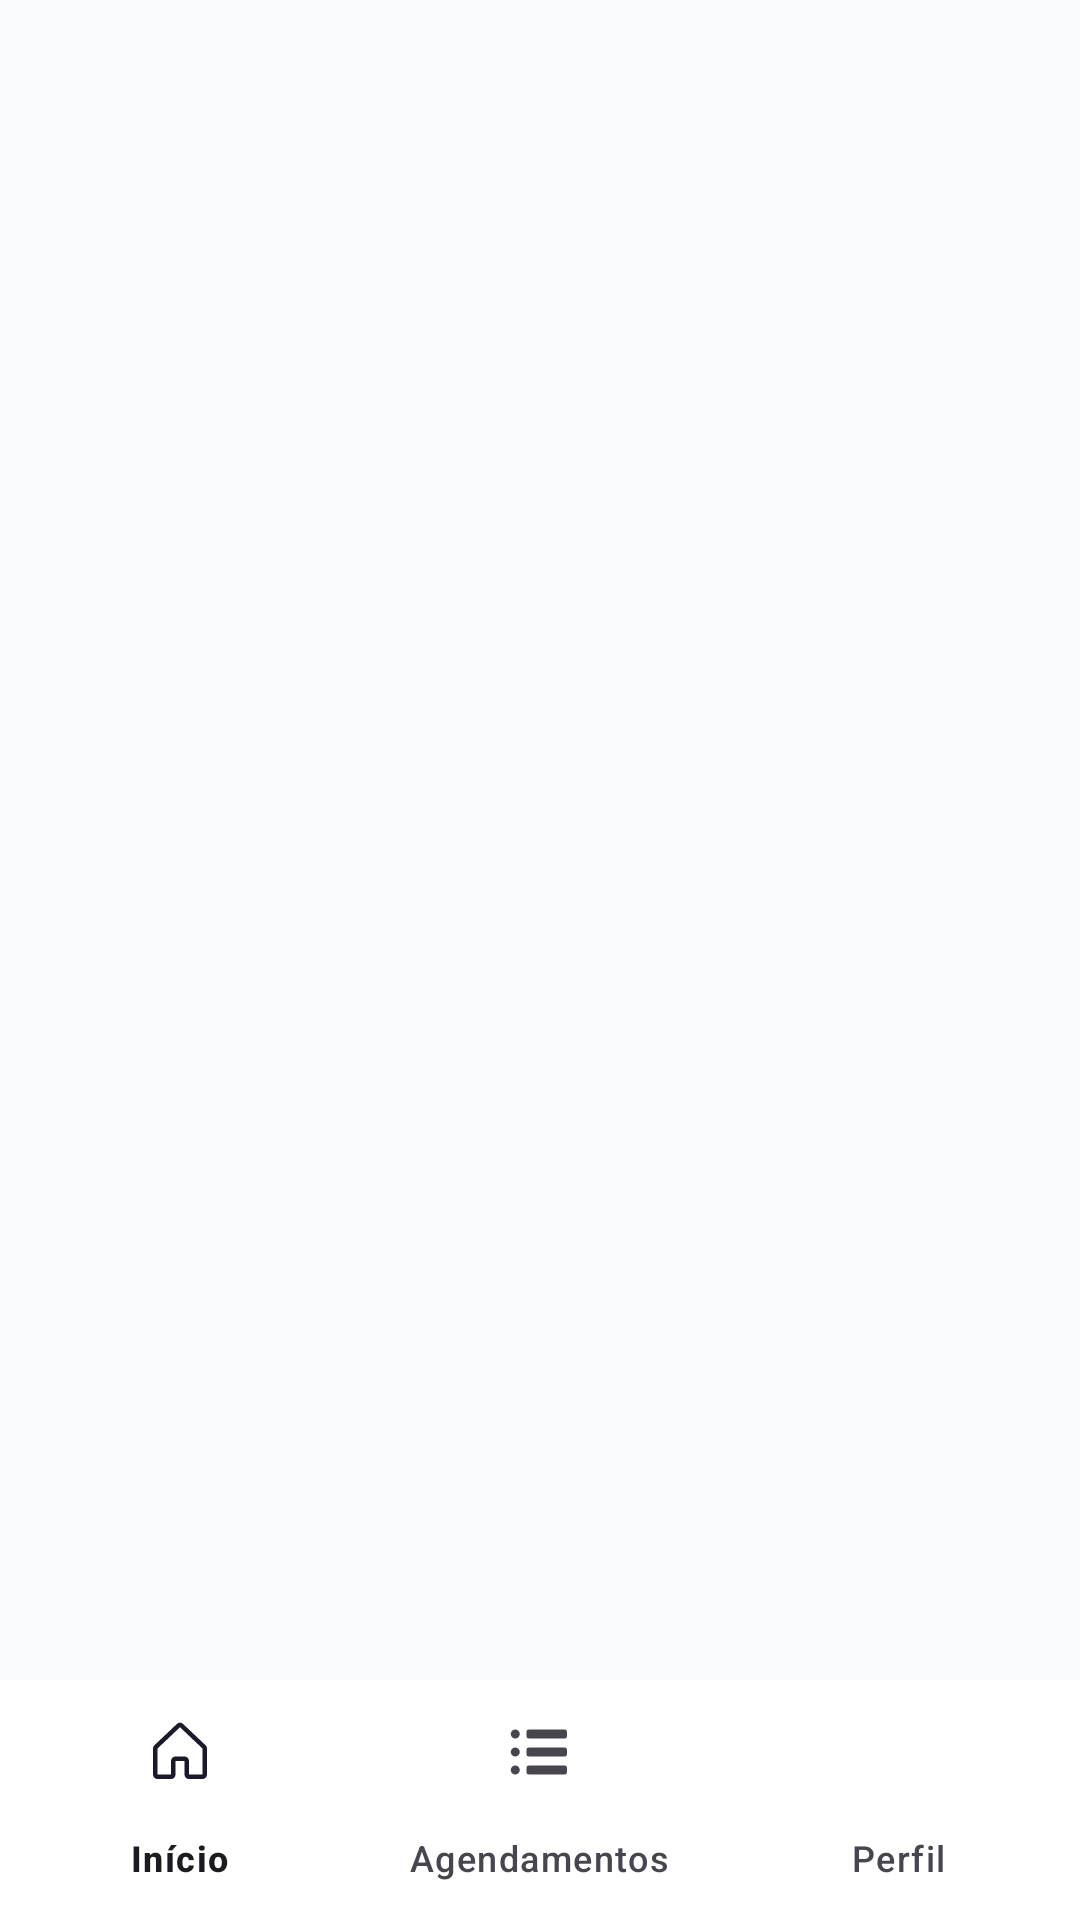

Write the Android layout XML for this screen, with the resource values it uses.
<!-- AndroidManifest.xml: application theme Theme.ProjetoIntegradorDeModulo5Android -->
<!-- res/layout/activity_paciente_dashboard.xml -->
<?xml version="1.0" encoding="utf-8"?>
<androidx.coordinatorlayout.widget.CoordinatorLayout
    xmlns:android="http://schemas.android.com/apk/res/android"
    xmlns:app="http://schemas.android.com/apk/res-auto"
    xmlns:tools="http://schemas.android.com/tools"
    android:layout_width="match_parent"
    android:layout_height="match_parent"
    android:background="@color/design_slate_50"
    tools:context=".presentation.ui.activity.PacienteDashboardActivity">

    <com.google.android.material.appbar.AppBarLayout
        android:layout_width="match_parent"
        android:layout_height="wrap_content"
        android:theme="@style/ThemeOverlay.AppCompat.Dark.ActionBar"
        app:elevation="0dp">

        <androidx.appcompat.widget.Toolbar
            android:id="@+id/toolbarPacienteDashboard"
            android:layout_width="match_parent"
            android:layout_height="?attr/actionBarSize"
            android:background="@color/design_slate_50"
            app:titleTextColor="@color/design_primary_text"
            app:popupTheme="@style/ThemeOverlay.AppCompat.Light" />
    </com.google.android.material.appbar.AppBarLayout>

    <FrameLayout
        android:id="@+id/pacienteFragmentContainer"
        android:layout_width="match_parent"
        android:layout_height="match_parent"
        app:layout_behavior="@string/appbar_scrolling_view_behavior"
        android:layout_marginBottom="?attr/actionBarSize"/>

    <com.google.android.material.bottomnavigation.BottomNavigationView
        android:id="@+id/pacienteBottomNavigation"
        android:layout_width="match_parent"
        android:layout_height="wrap_content"
        android:layout_gravity="bottom"
        android:background="@color/design_slate_50_text"
        app:labelVisibilityMode="labeled"
        app:menu="@menu/paciente_bottom_nav_menu" />

</androidx.coordinatorlayout.widget.CoordinatorLayout>
<!-- resources referenced by this layout -->
<resources>
  <color name="design_primary_text">#0D141C</color>
  <color name="design_slate_50">#F8FAFC</color>
  <color name="design_slate_50_text">#FFFFFF</color>
  <style name="Theme.ProjetoIntegradorDeModulo5Android" parent="Base.Theme.ProjetoIntegradorDeModulo5Android" />
  <style name="Base.Theme.ProjetoIntegradorDeModulo5Android" parent="Theme.Material3.DayNight.NoActionBar">
          
          
      </style>
</resources>
